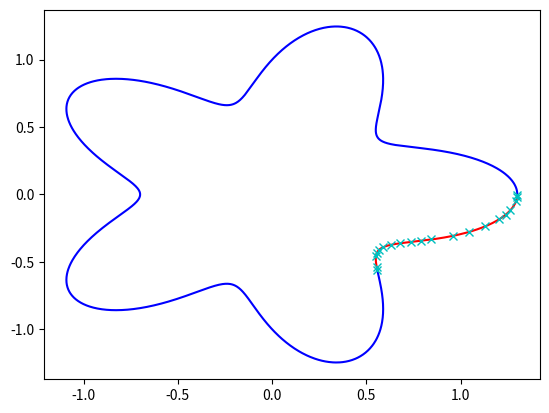

Write Python code to recreate this figure.
import numpy as np
import matplotlib.pyplot as plt
import scipy.linalg.interpolative as sli
from numpy import linalg as LA

def ID_test():

#  The number of Gaussian panels on each smooth component.
     Npan      = 200
# The number of Gaussian nodes on each panel.     
     Ngau      = 10    
     # The tolerance in the HSS compression.
     acc       = 1e-8

# create geometry
     [C,ww,tt] = construct_geom(Npan,Ngau)
      
# create indices of interest
     ind = np.arange(1750,1999,1)
     indoffd = np.arange(0,1749,1)

# create matrix we are trying to approximate         
     Aall = construct_A_offd(C,ww,ind,indoffd)
     
# create the ID factorization
     [k, J, proj] = sli.interp_decomp(np.transpose(Aall), acc)
     
# validate the result
     B = sli.reconstruct_skel_matrix(np.transpose(Aall), k, J)
     B = np.transpose(B)
     P = sli.reconstruct_interp_matrix(J, proj)
     P = np.transpose(P)
     
     err = LA.norm(Aall-np.dot(P,B))
     print('err is:', err)
          
# plot the geometry          
     plt.figure()    
     plt.plot(C[0,ind],C[3,ind],'r-')
     plt.plot(C[0,indoffd],C[3,indoffd],'b-')
     plt.plot(C[0,ind[J[1:k]]],C[3,ind[J[1:k]]],'cx')
     plt.show()
        
     return 

def construct_A_offd(C,ww,ind1,ind2):

     n1   = int(len(ind1))
     n2   = int(len(ind2))
     dd1  = np.outer(C[0,ind1] ,np.ones((1,n2))) - \
            np.outer(np.ones((1,n1)), C[0,ind2])
     dd2  = np.outer(C[3,ind1],np.ones((1,n2))) - \
            np.outer(np.ones((1,n1)), C[3,ind2])
     ddsq = dd1*dd1 + dd2*dd2
     tmp1 = C[4,ind2]/np.sqrt(C[1,ind2]*C[1,ind2] + C[4,ind2]*C[4,ind2])
     nn1  = np.outer(np.ones((1,n1)),tmp1)
     tmp2 = C[1,ind2]/np.sqrt(C[1,ind2]*C[1,ind2] + C[4,ind2]*C[4,ind2])
     nn2  = np.outer(np.ones((1,n1)),-tmp2)
     B    = -(1/(2*np.pi))*(nn1*dd1 + nn2*dd2)/ddsq
     B    = B*np.outer(np.ones((1,n1)),ww[ind2])

     return B



def  construct_geom(Npan,Ngau):

     [tt,ww] = get_gauss_nodes(Ngau,Npan)
     ntot = int(Npan*Ngau)
     C = np.zeros((6,ntot))
     C[0,:] = (1+0.3*np.cos(5*2*np.pi*tt))*np.cos(2*np.pi*tt)
     C[1,:] = 2*np.pi*(-np.sin(2*np.pi*tt)*(0.3*np.cos(5*2*np.pi*tt)+1)- \
               1.5*np.sin(5*2*np.pi*tt)*np.cos(2*np.pi*tt))
     C[2,:] =  (2*np.pi)**2*(3*np.sin(2*np.pi*tt)*np.sin(5*2*np.pi*tt)+ \
               np.cos(2*np.pi*tt)*(-7.8*np.cos(5*2*np.pi*tt)-1))
     C[3,:] =  np.sin(2*np.pi*tt)*(1+0.3*np.cos(5*2*np.pi*tt))
     C[4,:] =  2*np.pi*(-1.5*np.sin(2*np.pi*tt)*np.sin(5*2*np.pi*tt) \
               +0.3*np.cos(5*2*np.pi*tt)*np.cos(2*np.pi*tt)+np.cos(2*np.pi*tt))
     C[5,:]  = (2*np.pi)**2*(np.sin(2*np.pi*tt)*(-7.8*np.cos(5*2*np.pi*tt)-1) \
               -3*np.sin(5*2*np.pi*tt)*np.cos(2*np.pi*tt))

     ww = ww*np.sqrt(C[1,:]*C[1,:] + C[4,:]*C[4,:])

     return [C,ww,tt]


def get_gauss_nodes(Ngau,Npan):

     tsta         = 0 
     tend         = 1 
     h = (tend-tsta)/Npan
     ttpanels = np.linspace(tsta,tend,Npan+1)
     tt = np.zeros(Npan*Ngau)
     ww = np.zeros(Npan*Ngau)
# reference quad     
     [tref,wref] = lgwt(Ngau,0,1)
     
     nvec = np.arange(0,Ngau)

     for j in range(Npan):
       h       = ttpanels[j+1] - ttpanels[j]
       ind     = j*Ngau + nvec
       tt[ind] = ttpanels[j] + h*np.flip(tref)
       ww[ind] = h*np.flip(wref)

     return[tt,ww]

# gauss legendre quadrature nodes and weights via
# Newton iteration


def lgwt(N,a,b):
  """ 
   This script is for computing definite integrals using Legendre-Gauss 
   Quadrature. Computes the Legendre-Gauss nodes and weights  on an interval
   [a,b] with truncation order N
  
   Suppose you have a continuous function f(x) which is defined on [a,b]
   which you can evaluate at any x in [a,b]. Simply evaluate it at all of
   the values contained in the x vector to obtain a vector f. Then compute
   the definite integral using np.sum(f*w)
  
[redacted]
   translated to Python - 10/30/2022
  """
  N = N-1
  N1 = N+1
  N2 = N+2
  eps = np.finfo(float).eps  
  xu = np.linspace(-1,1,N1)
  
  # Initial guess
  y = np.cos((2*np.arange(0,N1)+1)*np.pi/(2*N+2))+(0.27/N1)*np.sin(np.pi*xu*N/N2)

  # Legendre-Gauss Vandermonde Matrix
  L = np.zeros((N1,N2))
  
  # Compute the zeros of the N+1 Legendre Polynomial
  # using the recursion relation and the Newton-Raphson method
  
  y0 = 2.
  one = np.ones((N1,))
  zero = np.zeros((N1,))

  # Iterate until new points are uniformly within epsilon of old points
  while np.max(np.abs(y-y0)) > eps:
      
    L[:,0] = one
    
    L[:,1] = y
    for k in range(2,N1+1): 
      L[:,k] = ((2*k-1)*y*L[:,k-1]-(k-1)*L[:,k-2])/k
    
    lp = N2*(L[:,N1-1]-y*L[:,N2-1])/(1-y**2)   
    
    y0 = y
    y = y0-L[:,N2-1]/lp
    
    
  
  # Linear map from[-1,1] to [a,b]
  x=(a*(1-y)+b*(1+y))/2
  
  # Compute the weights
  w=(b-a)/((1-y**2)*lp**2)*(N2/N1)**2
  return [x,w]
  
  
  


ID_test()
